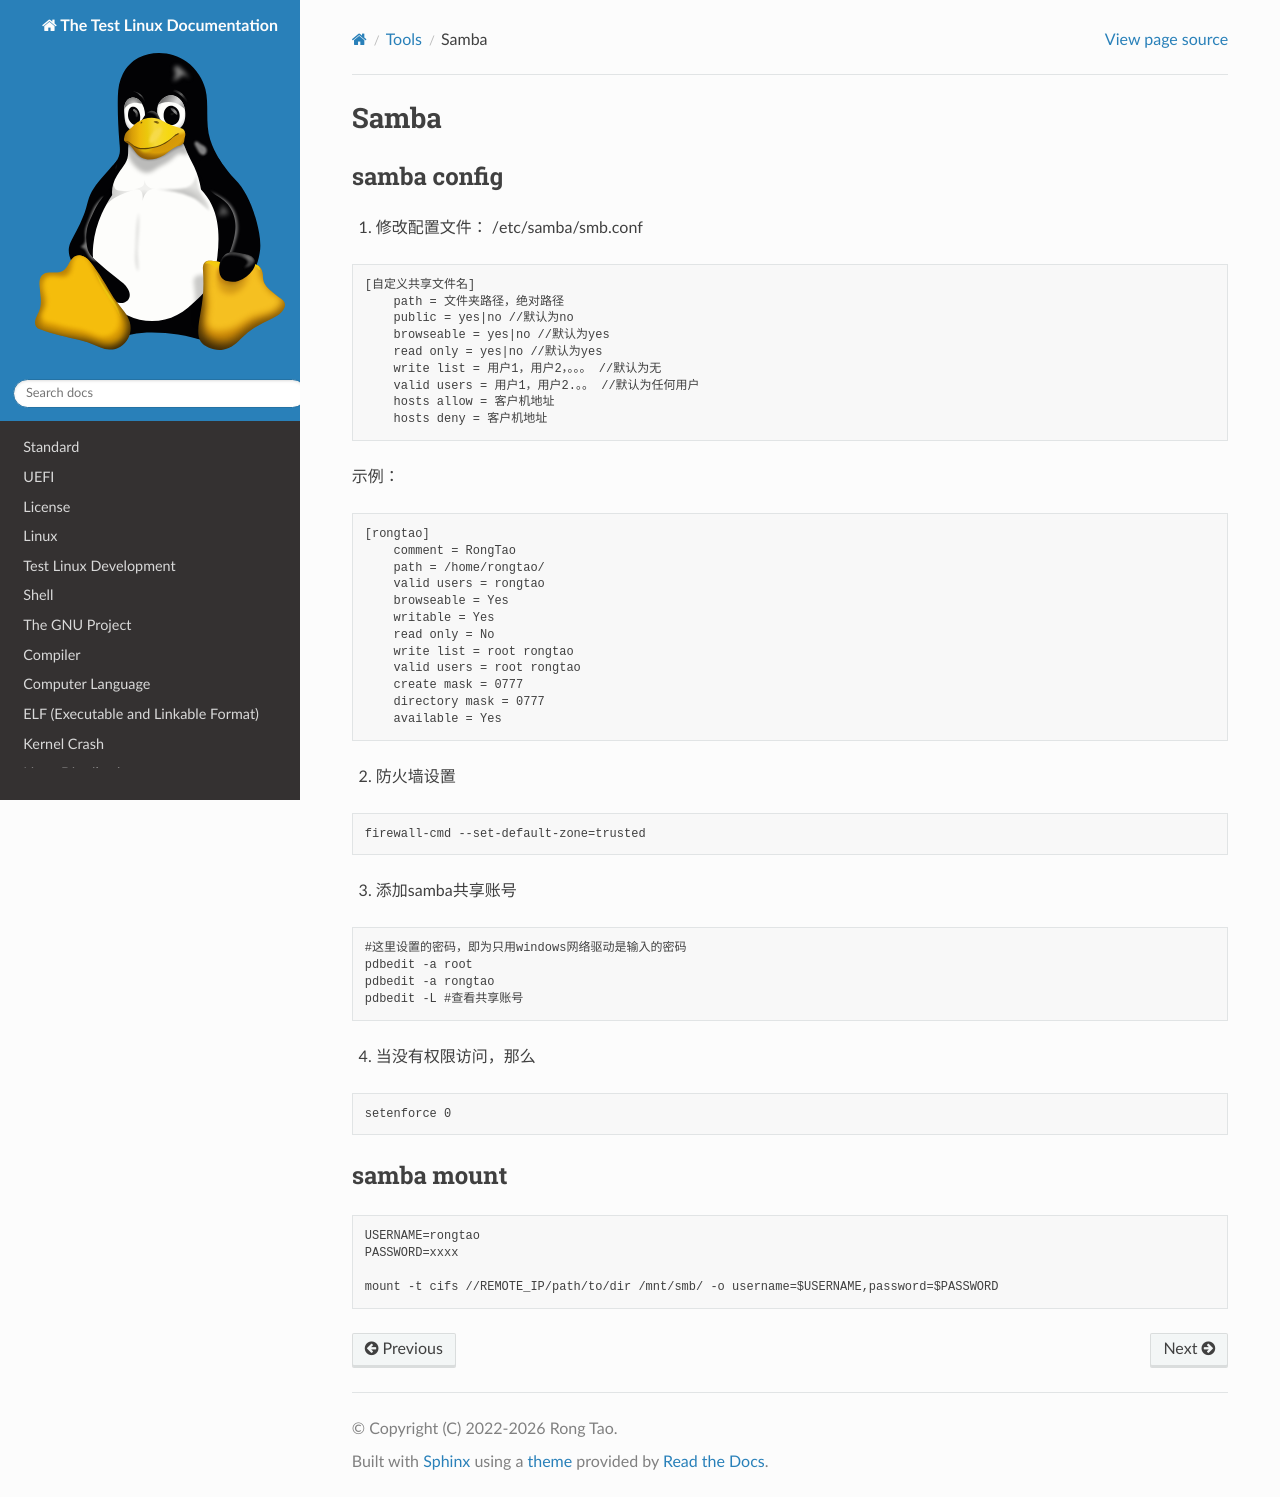

repository: Rtoax/test-linux · page: tools/samba.html · generator: sphinx

Samba
=====

samba config
------------

1. 修改配置文件： /etc/samba/smb.conf

.. code-block:: text

    [自定义共享文件名]
        path = 文件夹路径，绝对路径
        public = yes|no //默认为no
        browseable = yes|no //默认为yes
        read only = yes|no //默认为yes
        write list = 用户1，用户2，。。。 //默认为无
        valid users = 用户1，用户2.。。 //默认为任何用户
        hosts allow = 客户机地址
        hosts deny = 客户机地址

示例：

.. code-block:: text

    [rongtao]
        comment = RongTao
        path = /home/rongtao/
        valid users = rongtao
        browseable = Yes
        writable = Yes
        read only = No
        write list = root rongtao
        valid users = root rongtao
        create mask = 0777
        directory mask = 0777
        available = Yes

2. 防火墙设置

.. code-block:: text

        firewall-cmd --set-default-zone=trusted


3. 添加samba共享账号

.. code-block:: text

        #这里设置的密码，即为只用windows网络驱动是输入的密码
        pdbedit -a root
        pdbedit -a rongtao
        pdbedit -L #查看共享账号

4. 当没有权限访问，那么

.. code-block:: text

        setenforce 0


samba mount
-----------

.. code-block:: text

    USERNAME=rongtao
    PASSWORD=xxxx

    mount -t cifs //REMOTE_IP/path/to/dir /mnt/smb/ -o username=$USERNAME,password=$PASSWORD
